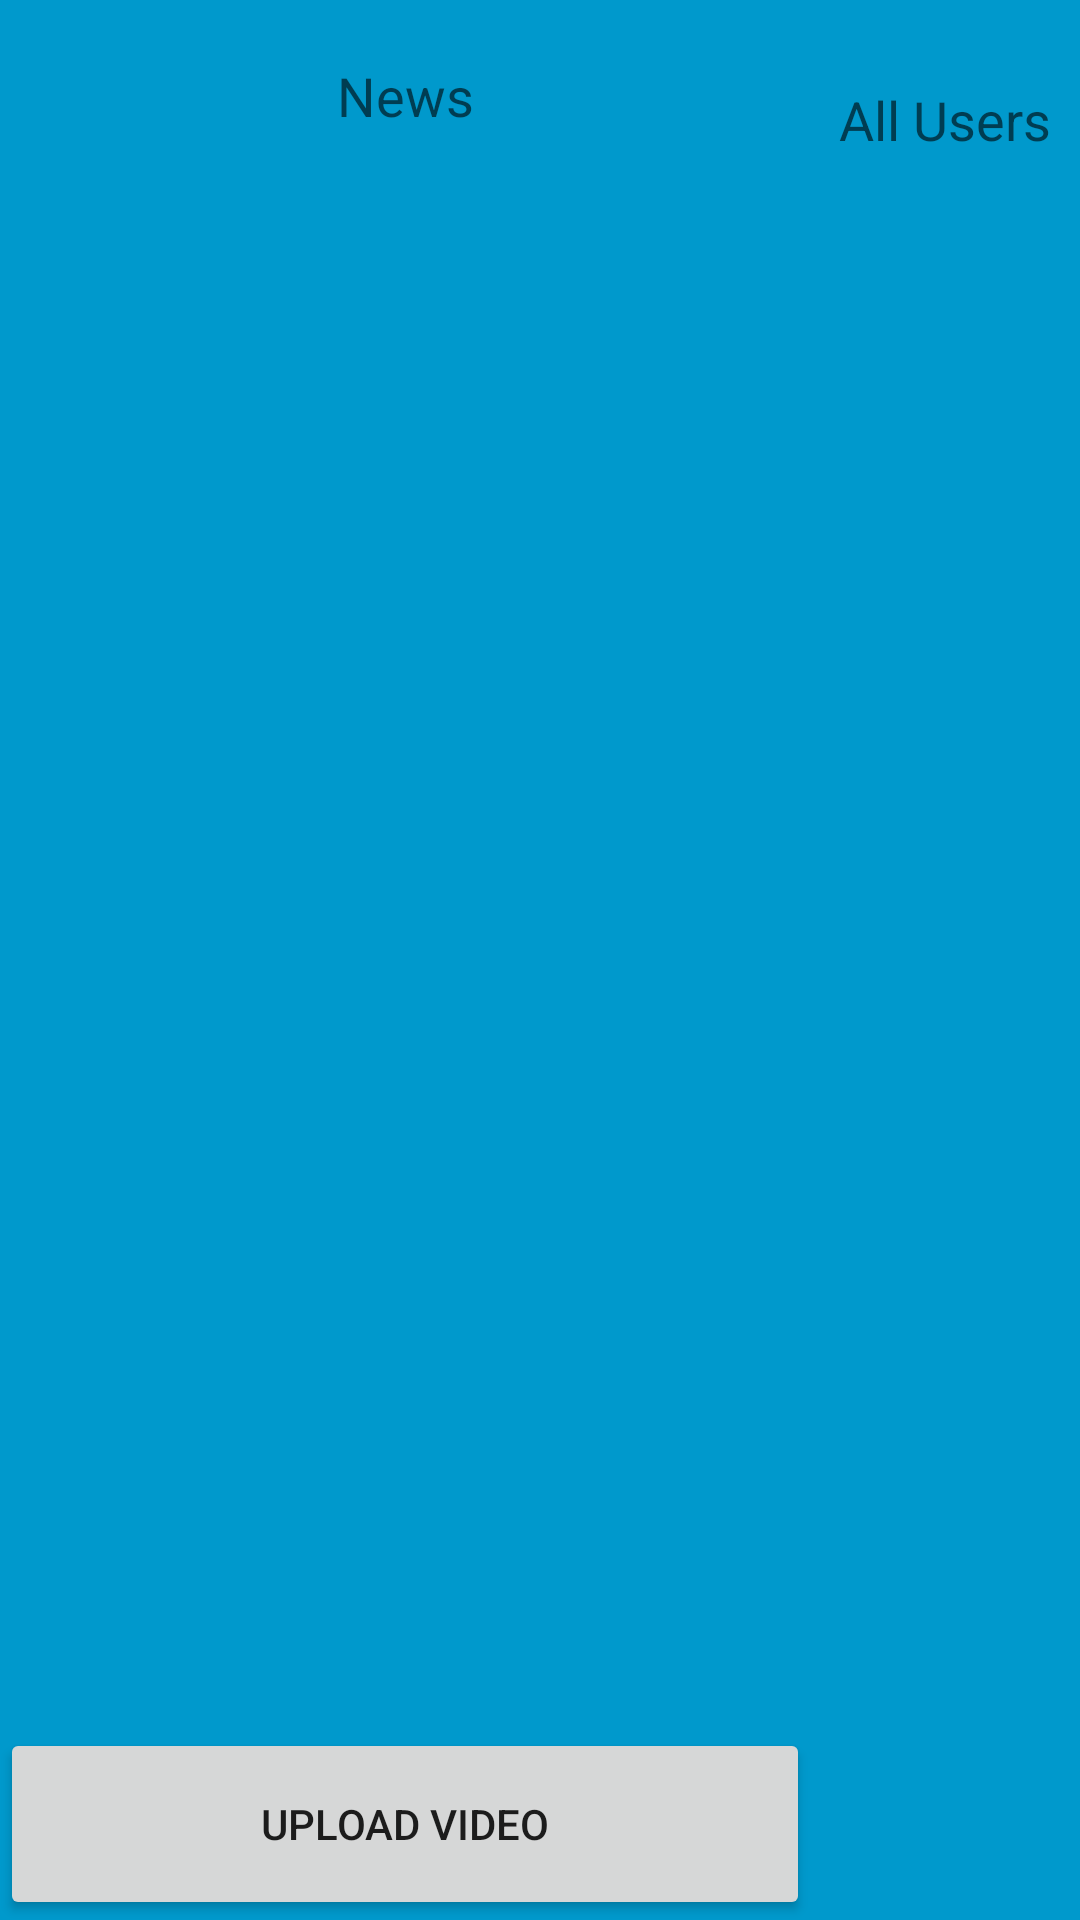

This screen was rendered from an Android layout file. Write that file and the resources it references.
<!-- AndroidManifest.xml: fallback theme Theme.MaterialComponents.DayNight.NoActionBar -->
<!-- res/layout/activity_entry_ui.xml -->
<LinearLayout xmlns:android="http://schemas.android.com/apk/res/android"
    xmlns:tools="http://schemas.android.com/tools"
    android:id="@+id/LinearLayout1"
    android:layout_width="match_parent"
    android:layout_height="match_parent"
    android:background="#0099cc"
    android:orientation="horizontal"
    tools:context="phenon.com.EntryUI" >

    <LinearLayout
        android:layout_width="0dp"
        android:layout_height="match_parent"
        android:layout_weight="3"
        android:orientation="vertical" >

        <TextView
            android:id="@+id/textView1"
            android:layout_width="match_parent"
            android:layout_height="0dp"
            android:layout_gravity="center"
            android:layout_weight="1"
            android:gravity="center"
            android:text="News"
            android:textAppearance="?android:attr/textAppearanceMedium" />

        <ListView
            android:id="@+id/listView1"
            android:layout_width="match_parent"
            android:layout_height="0dp"
            android:layout_weight="8" >

        </ListView>

        <Button
            android:id="@+id/new_movie"
            android:layout_width="match_parent"
            android:layout_height="0dp"
            android:layout_weight="1"
            android:text="Upload Video" />

    </LinearLayout>

    <LinearLayout
        android:layout_width="0dp"
        android:layout_height="match_parent"
        android:layout_weight="1"
        android:orientation="vertical" >

        <TextView
            android:id="@+id/textView2"
            android:layout_width="match_parent"
            android:layout_height="0dp"
            android:layout_gravity="center"
            android:layout_weight="1"
            android:gravity="center"
            android:text="All Users"
            android:textAppearance="?android:attr/textAppearanceMedium" />

        <ListView
            android:id="@+id/listView2"
            android:layout_width="match_parent"
            android:layout_height="0dp"
            android:layout_weight="7" >
        </ListView>

    </LinearLayout>

</LinearLayout>
<!-- resources referenced by this layout -->
<resources>

</resources>
